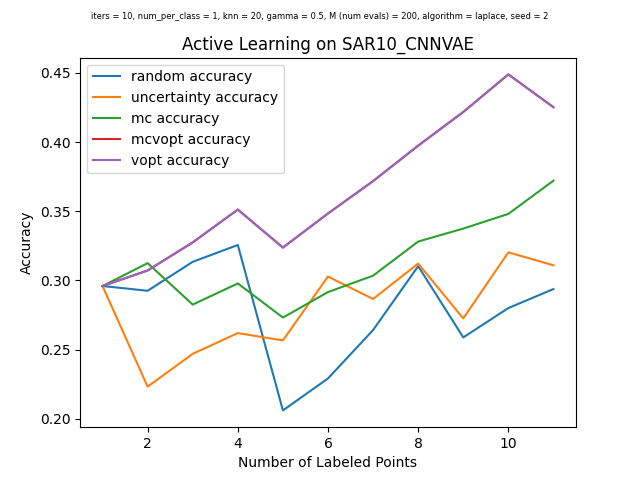

Data behind this chart, as committed beside it:
, random_choices, random_acc, uncertainty_choices, uncertainty_acc, mc_choices, mc_acc, mcvopt_choices, mcvopt_acc, vopt_choices, vopt_acc
0, -1, 0.296, -1, 0.296, -1, 0.296, -1, 0.296, -1, 0.296
1, 599, 0.2925, 4860, 0.2232, 1639, 0.3125, 4745, 0.3072, 4745, 0.3072
2, 2449, 0.3135, 3922, 0.247, 1766, 0.2825, 1639, 0.3275, 1639, 0.3275
3, 3804, 0.3256, 6653, 0.2619, 4003, 0.2978, 3870, 0.3512, 3870, 0.3512
4, 3570, 0.2061, 4136, 0.2566, 499, 0.2732, 1861, 0.3238, 1861, 0.3238
5, 4634, 0.2292, 2455, 0.3028, 6834, 0.2916, 5128, 0.3484, 5128, 0.3484
6, 226, 0.2641, 5450, 0.2866, 3445, 0.3035, 3378, 0.3718, 3378, 0.3718
7, 1225, 0.3103, 4403, 0.3122, 5136, 0.3281, 6136, 0.3974, 6136, 0.3974
8, 3635, 0.2588, 6478, 0.2726, 4579, 0.3375, 4971, 0.4218, 4971, 0.4218
9, 5164, 0.28, 5866, 0.3203, 6180, 0.3481, 5803, 0.449, 5803, 0.449
10, 2788, 0.2938, 6699, 0.311, 4020, 0.3722, 4314, 0.4252, 4314, 0.4252
